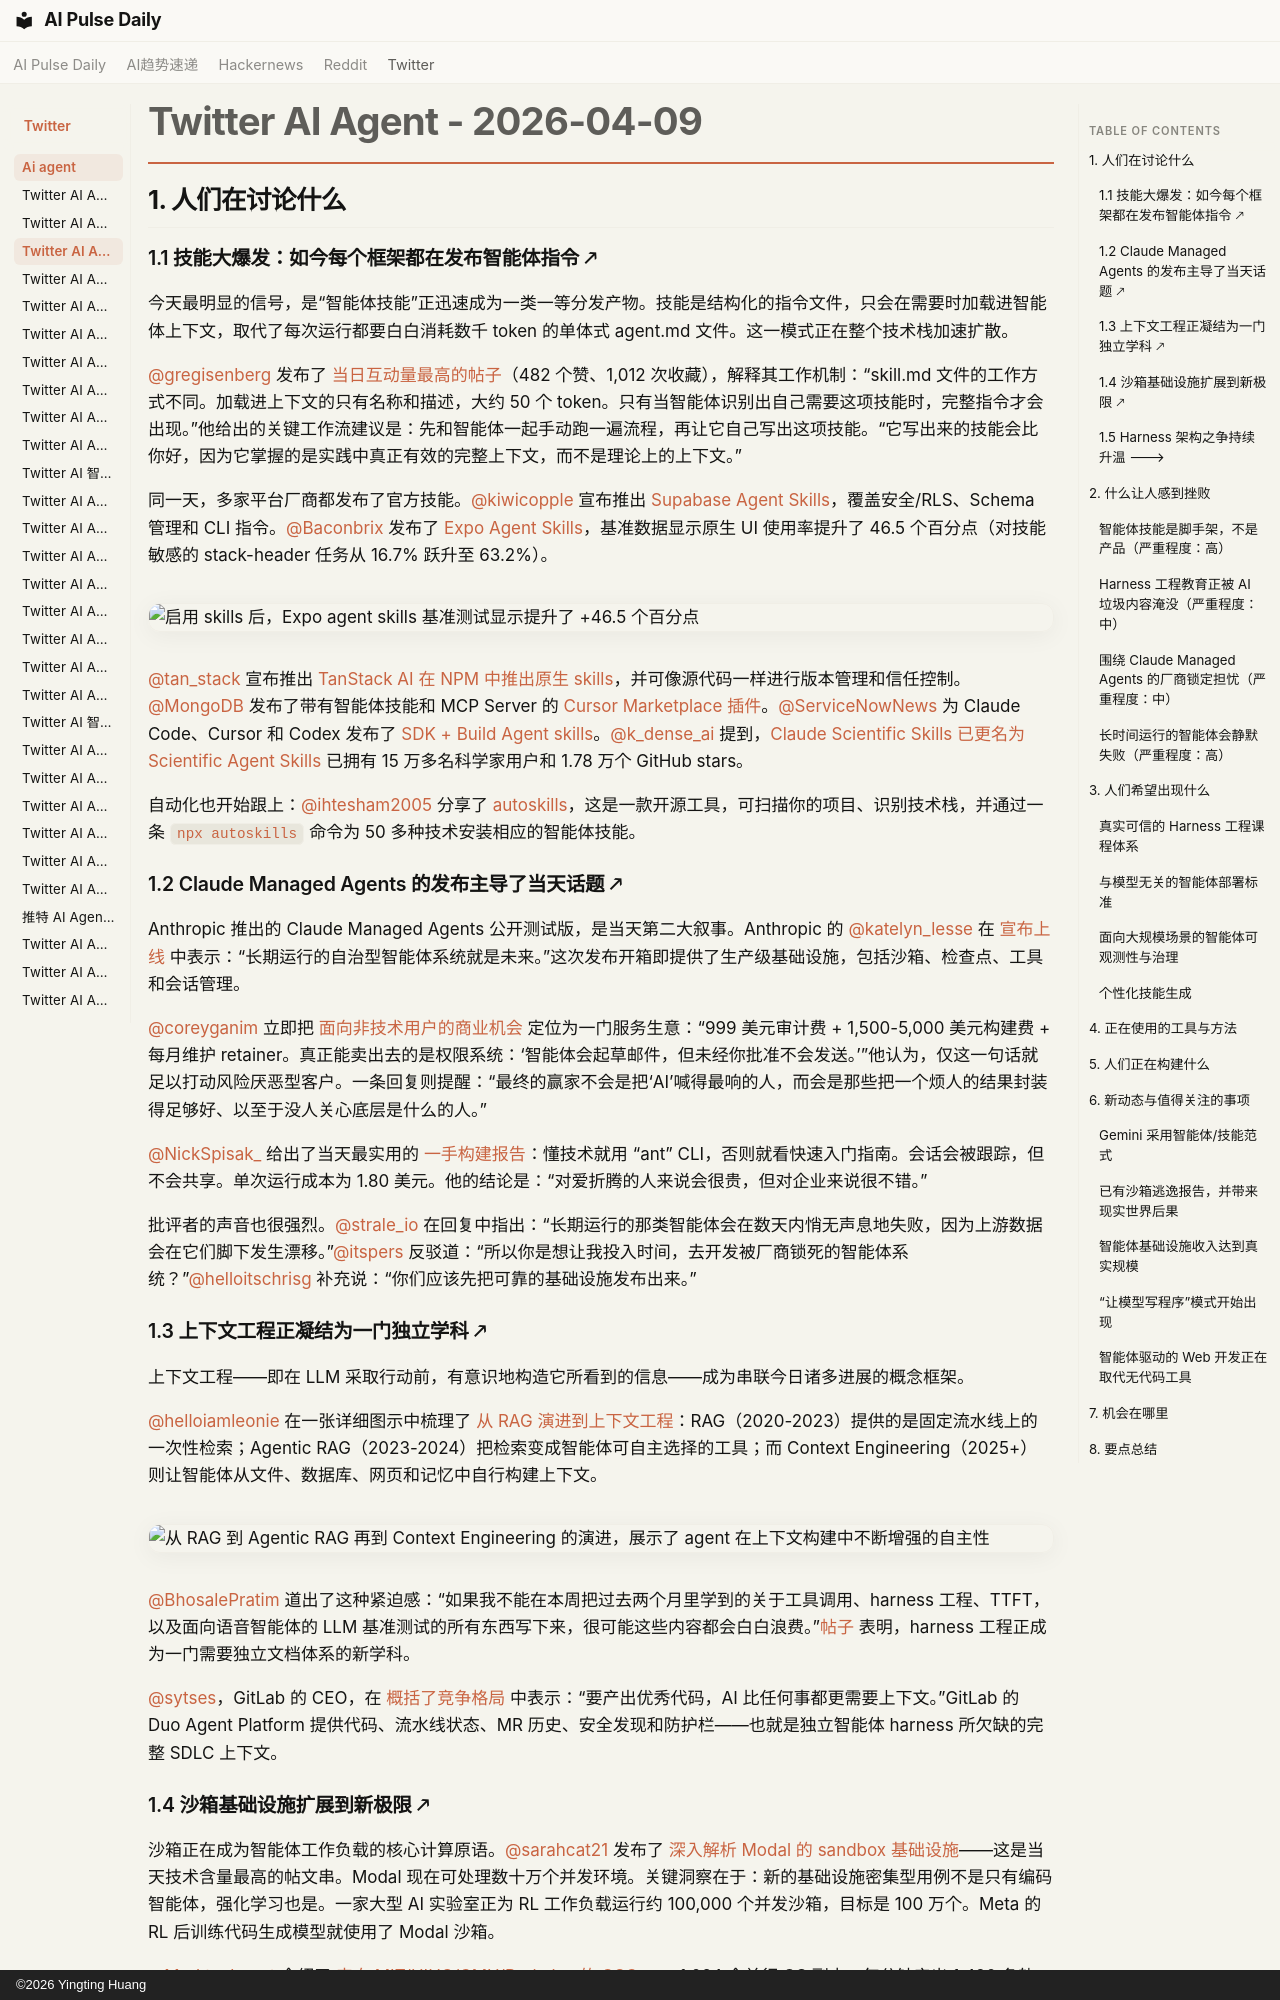

repository: vibewatch/vibewatch.github.io · page: twitter/ai-agent/2026-04-09.zh/index.html · generator: mkdocs · copyright: ©2026 Yingting Huang

# Twitter AI Agent - 2026-04-09

## 1. 人们在讨论什么

### 1.1 技能大爆发：如今每个框架都在发布智能体指令 🡕

今天最明显的信号，是“智能体技能”正迅速成为一类一等分发产物。技能是结构化的指令文件，只会在需要时加载进智能体上下文，取代了每次运行都要白白消耗数千 token 的单体式 agent.md 文件。这一模式正在整个技术栈加速扩散。

[@gregisenberg](https://x.com/gregisenberg) 发布了 [当日互动量最高的帖子](https://x.com/gregisenberg/status/2042010418454184325)（482 个赞、1,012 次收藏），解释其工作机制：“skill.md 文件的工作方式不同。加载进上下文的只有名称和描述，大约 50 个 token。只有当智能体识别出自己需要这项技能时，完整指令才会出现。”他给出的关键工作流建议是：先和智能体一起手动跑一遍流程，再让它自己写出这项技能。“它写出来的技能会比你好，因为它掌握的是实践中真正有效的完整上下文，而不是理论上的上下文。”

同一天，多家平台厂商都发布了官方技能。[@kiwicopple](https://x.com/kiwicopple) 宣布推出 [Supabase Agent Skills](https://x.com/kiwicopple/status/2042290417031659521)，覆盖安全/RLS、Schema 管理和 CLI 指令。[@Baconbrix](https://x.com/Baconbrix) 发布了 [Expo Agent Skills](https://x.com/Baconbrix/status/2042035489897857219)，基准数据显示原生 UI 使用率提升了 46.5 个百分点（对技能敏感的 stack-header 任务从 16.7% 跃升至 63.2%）。

![启用 skills 后，Expo agent skills 基准测试显示提升了 +46.5 个百分点](https://pbs.twimg.com/media/HFbC7lfa8AIhEFD.jpg)

[@tan_stack](https://x.com/tan_stack) 宣布推出 [TanStack AI 在 NPM 中推出原生 skills](https://x.com/tan_stack/status/2042024594371129753)，并可像源代码一样进行版本管理和信任控制。[@MongoDB](https://x.com/MongoDB) 发布了带有智能体技能和 MCP Server 的 [Cursor Marketplace 插件](https://x.com/MongoDB/status/2041878733108195335)。[@ServiceNowNews](https://x.com/ServiceNowNews) 为 Claude Code、Cursor 和 Codex 发布了 [SDK + Build Agent skills](https://x.com/ServiceNowNews/status/2042242496734929317)。[@k_dense_ai](https://x.com/k_dense_ai) 提到，[Claude Scientific Skills 已更名为 Scientific Agent Skills](https://x.com/k_dense_ai/status/2042365566007325072) 已拥有 15 万多名科学家用户和 1.78 万个 GitHub stars。

自动化也开始跟上：[@ihtesham2005](https://x.com/ihtesham2005) 分享了 [autoskills](https://x.com/ihtesham2005/status/2042338547429212367)，这是一款开源工具，可扫描你的项目、识别技术栈，并通过一条 `npx autoskills` 命令为 50 多种技术安装相应的智能体技能。

### 1.2 Claude Managed Agents 的发布主导了当天话题 🡕

Anthropic 推出的 Claude Managed Agents 公开测试版，是当天第二大叙事。Anthropic 的 [@katelyn_lesse](https://x.com/katelyn_lesse) 在 [宣布上线](https://x.com/katelyn_lesse/status/2041928340999958587) 中表示：“长期运行的自治型智能体系统就是未来。”这次发布开箱即提供了生产级基础设施，包括沙箱、检查点、工具和会话管理。

[@coreyganim](https://x.com/coreyganim) 立即把 [面向非技术用户的商业机会](https://x.com/coreyganim/status/2042330859001245759) 定位为一门服务生意：“999 美元审计费 + 1,500-5,000 美元构建费 + 每月维护 retainer。真正能卖出去的是权限系统：‘智能体会起草邮件，但未经你批准不会发送。’”他认为，仅这一句话就足以打动风险厌恶型客户。一条回复则提醒：“最终的赢家不会是把‘AI’喊得最响的人，而会是那些把一个烦人的结果封装得足够好、以至于没人关心底层是什么的人。”

[@NickSpisak_](https://x.com/NickSpisak_) 给出了当天最实用的 [一手构建报告](https://x.com/NickSpisak_/status/2042107497092174183)：懂技术就用 “ant” CLI，否则就看快速入门指南。会话会被跟踪，但不会共享。单次运行成本为 1.80 美元。他的结论是：“对爱折腾的人来说会很贵，但对企业来说很不错。”

批评者的声音也很强烈。[@strale_io](https://x.com/strale_io) 在回复中指出：“长期运行的那类智能体会在数天内悄无声息地失败，因为上游数据会在它们脚下发生漂移。”[@itspers](https://x.com/itspers) 反驳道：“所以你是想让我投入时间，去开发被厂商锁死的智能体系统？”[@helloitschrisg](https://x.com/helloitschrisg) 补充说：“你们应该先把可靠的基础设施发布出来。”

### 1.3 上下文工程正凝结为一门独立学科 🡕

上下文工程——即在 LLM 采取行动前，有意识地构造它所看到的信息——成为串联今日诸多进展的概念框架。

[@helloiamleonie](https://x.com/helloiamleonie) 在一张详细图示中梳理了 [从 RAG 演进到上下文工程](https://x.com/helloiamleonie/status/2042263770047865097)：RAG（2020-2023）提供的是固定流水线上的一次性检索；Agentic RAG（2023-2024）把检索变成智能体可自主选择的工具；而 Context Engineering（2025+）则让智能体从文件、数据库、网页和记忆中自行构建上下文。

![从 RAG 到 Agentic RAG 再到 Context Engineering 的演进，展示了 agent 在上下文构建中不断增强的自主性](https://pbs.twimg.com/media/HE5JTZsWkAAHlrv.jpg)

[@BhosalePratim](https://x.com/BhosalePratim) 道出了这种紧迫感：“如果我不能在本周把过去两个月里学到的关于工具调用、harness 工程、TTFT，以及面向语音智能体的 LLM 基准测试的所有东西写下来，很可能这些内容都会白白浪费。”[帖子](https://x.com/BhosalePratim/status/2041806183841862000) 表明，harness 工程正成为一门需要独立文档体系的新学科。

[@sytses](https://x.com/sytses)，GitLab 的 CEO，在 [概括了竞争格局](https://x.com/sytses/status/2042037915673362871) 中表示：“要产出优秀代码，AI 比任何事都更需要上下文。”GitLab 的 Duo Agent Platform 提供代码、流水线状态、MR 历史、安全发现和防护栏——也就是独立智能体 harness 所欠缺的完整 SDLC 上下文。
